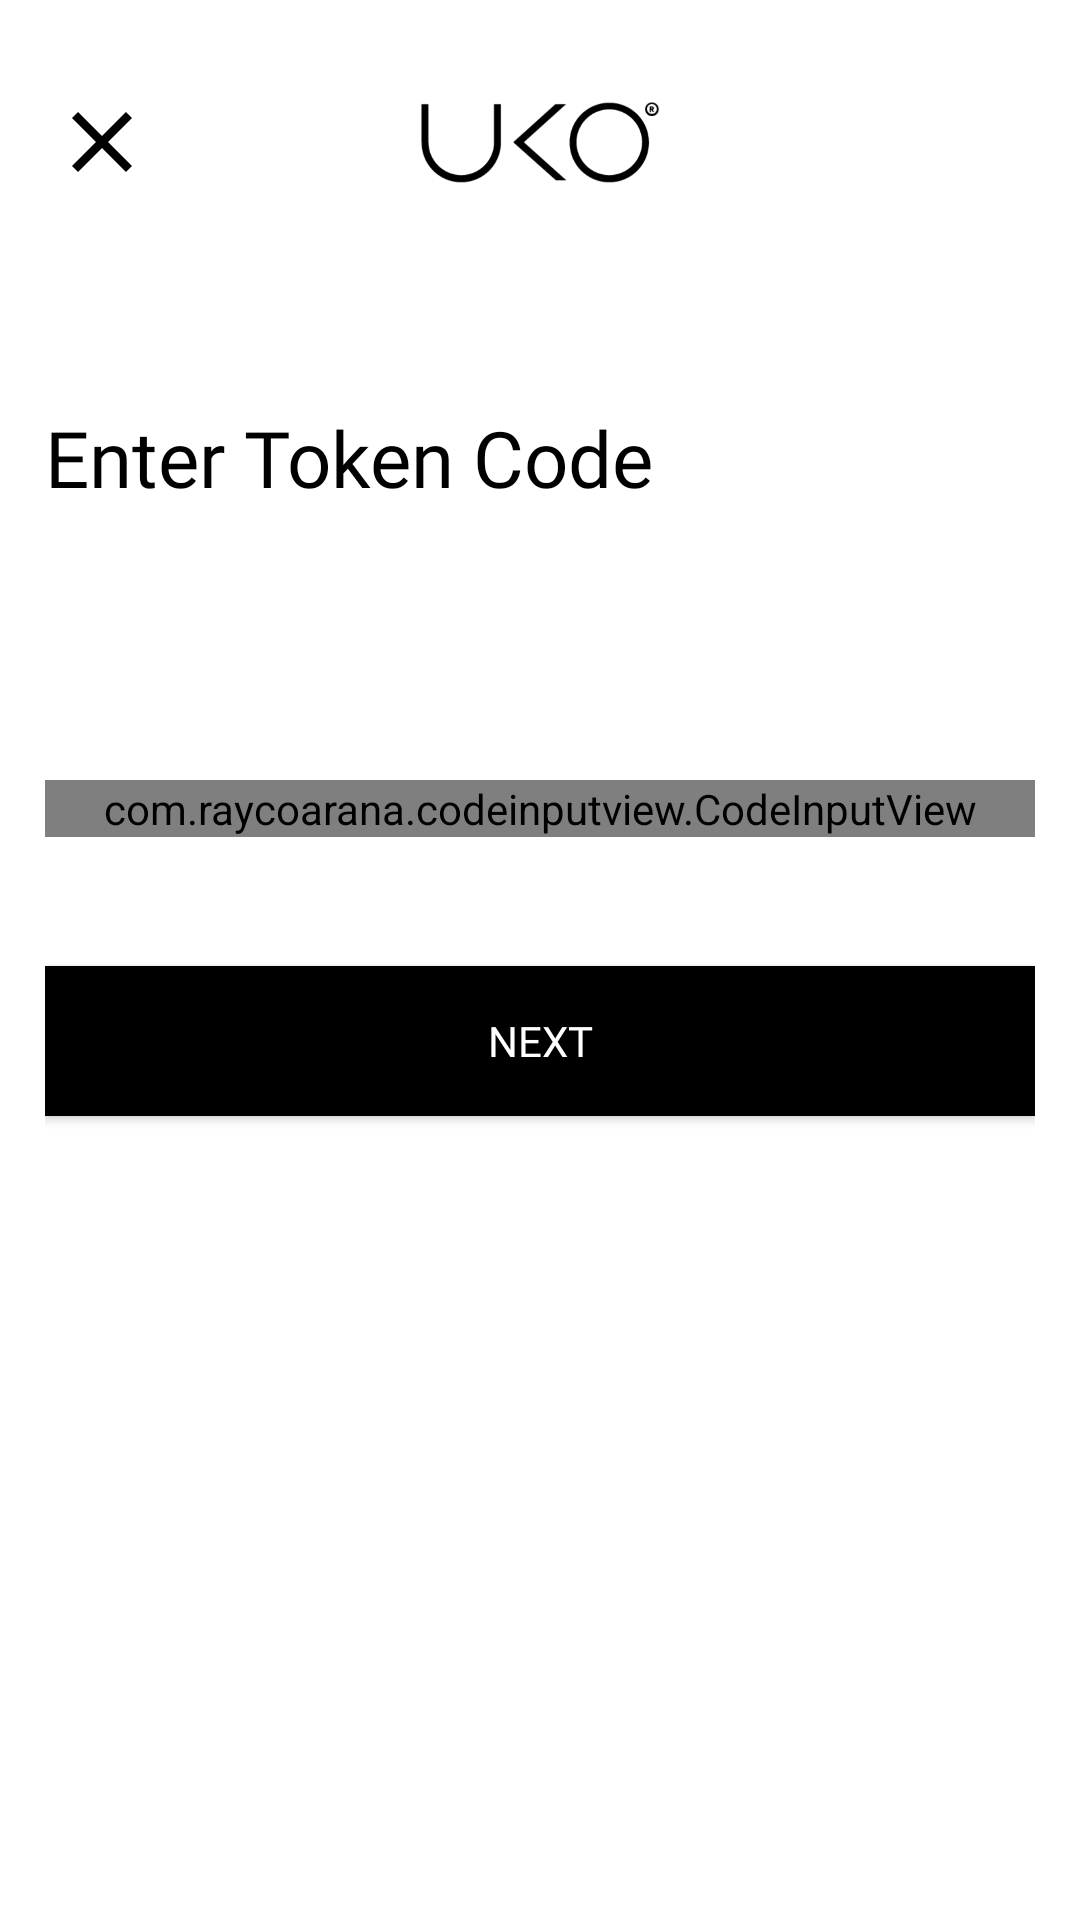

Produce the Android XML layout that renders to this screen, including the resource entries it uses.
<!-- AndroidManifest.xml: activity theme AppTheme.NoActionBar -->
<!-- res/layout/activity_verification_code.xml -->
<?xml version="1.0" encoding="utf-8"?>
<RelativeLayout
    xmlns:android="http://schemas.android.com/apk/res/android"
    xmlns:app="http://schemas.android.com/apk/res-auto"
    xmlns:tools="http://schemas.android.com/tools"
    android:layout_width="match_parent"
    android:layout_height="match_parent"
    android:background="@color/white"
    tools:context=".activity.VerificationCodeActivity">

    <RelativeLayout
        android:id="@+id/rev_top"
        android:layout_width="match_parent"
        android:layout_height="55dp"
        android:background="@color/white"
        android:layout_alignParentTop="true"
        android:layout_marginTop="20dp">

        <ImageView
            android:id="@+id/img_close"
            android:layout_width="20dp"
            android:layout_height="20dp"
            android:src="@drawable/ic_close"
            android:layout_marginLeft="24dp"
            android:layout_centerVertical="true"
            android:scaleType="fitXY"/>

        <ImageView
            android:layout_width="80dp"
            android:layout_height="wrap_content"
            android:src="@drawable/logo"
            android:layout_centerHorizontal="true"/>
    </RelativeLayout>

    <TextView
        android:layout_width="wrap_content"
        android:layout_height="wrap_content"
        android:text="@string/enter_token"
        android:layout_below="@id/rev_top"
        style="@style/TextLabel"
        android:textSize="@dimen/text_26"
        android:layout_marginTop="60dp"
        android:paddingLeft="15dp"/>

    <LinearLayout
        android:layout_width="match_parent"
        android:layout_height="wrap_content"
        android:orientation="vertical"
        android:layout_centerInParent="true"
        android:layout_marginLeft="15dp"
        android:layout_marginRight="15dp">

        <com.raycoarana.codeinputview.CodeInputView
            android:id="@+id/codeInputView"
            android:layout_width="match_parent"
            android:layout_height="match_parent"
            app:underline_width="50dp"
            app:code_text_size="@dimen/text_32"
            app:underline_color="#ACACAC"
            app:underline_selected_color="#434242"
            app:code_text_color="#434242"
            app:error_color="#77ce9d"
            app:input_type="text"
            app:length_of_code="6"
            android:layout_gravity="center"
            app:animate_on_complete="false">
            <requestFocus/>
        </com.raycoarana.codeinputview.CodeInputView>

        <View
            android:layout_width="match_parent"
            android:layout_height="35dp"/>

        <Button
            android:id="@+id/btn_next"
            style="@style/ButtonPrimary"
            android:text="@string/next"/>

    </LinearLayout>

</RelativeLayout>
<!-- resources referenced by this layout -->
<resources>
  <color name="white">#ffffff</color>
  <dimen name="text_26">26sp</dimen>
  <dimen name="text_32">32sp</dimen>
  <!-- drawable ic_close (drawable) -->
  <vector android:height="24dp" android:viewportHeight="16"
      android:viewportWidth="16" android:width="24dp" xmlns:android="http://schemas.android.com/apk/res/android">
      <path android:fillColor="#020202" android:pathData="M16,1.611 L14.389,0 8,6.389 1.611,0 0,1.611 6.389,8 0,14.389 1.611,16 8,9.611 14.389,16 16,14.389 9.611,8Z"/>
  </vector>
  <!-- drawable logo: png bitmap (drawable-v24, 17183 bytes) -->
  <string name="enter_token">Enter Token Code</string>
  <string name="next">Next</string>
  <style name="ButtonPrimary" parent="@android:style/TextAppearance.Widget.Button">
          <item name="android:layout_width">match_parent</item>
          <item name="android:layout_height">50dp</item>
          <item name="android:gravity">center</item>
          <item name="android:layout_marginTop">8dp</item>
          <item name="android:layout_marginBottom">8dp</item>
          <item name="android:layout_weight">1</item>
          <item name="android:padding">5dp</item>
          <item name="android:textSize">@dimen/text_14</item>
          <item name="android:textColor">@color/white</item>
          <item name="android:singleLine">true</item>
          <item name="android:background">@color/black</item>
          <item name="android:fontFamily">@font/graphik</item>
      </style>
  <style name="TextLabel" parent="TextAppearance.AppCompat">
         <item name="android:fontFamily">@font/graphik</item>
         <item name="android:textSize">@dimen/text_12</item>
          <item name="android:textColor">@color/black</item>
      </style>
  <style name="AppTheme.NoActionBar" parent="Theme.AppCompat.Light.NoActionBar">
          <item name="colorPrimary">@color/colorPrimary</item>
          <item name="colorPrimaryDark">@color/colorPrimaryDark</item>
          <item name="colorAccent">@color/colorAccent</item>
          <item name="windowActionBar">false</item>
          <item name="windowNoTitle">true</item>
      </style>
  <dimen name="text_14">14sp</dimen>
  <color name="black">#000000</color>
  <dimen name="text_12">12sp</dimen>
  <color name="colorPrimary">#393533</color>
  <color name="colorPrimaryDark">#1E1E1E</color>
  <color name="colorAccent">#1F2020</color>
</resources>
